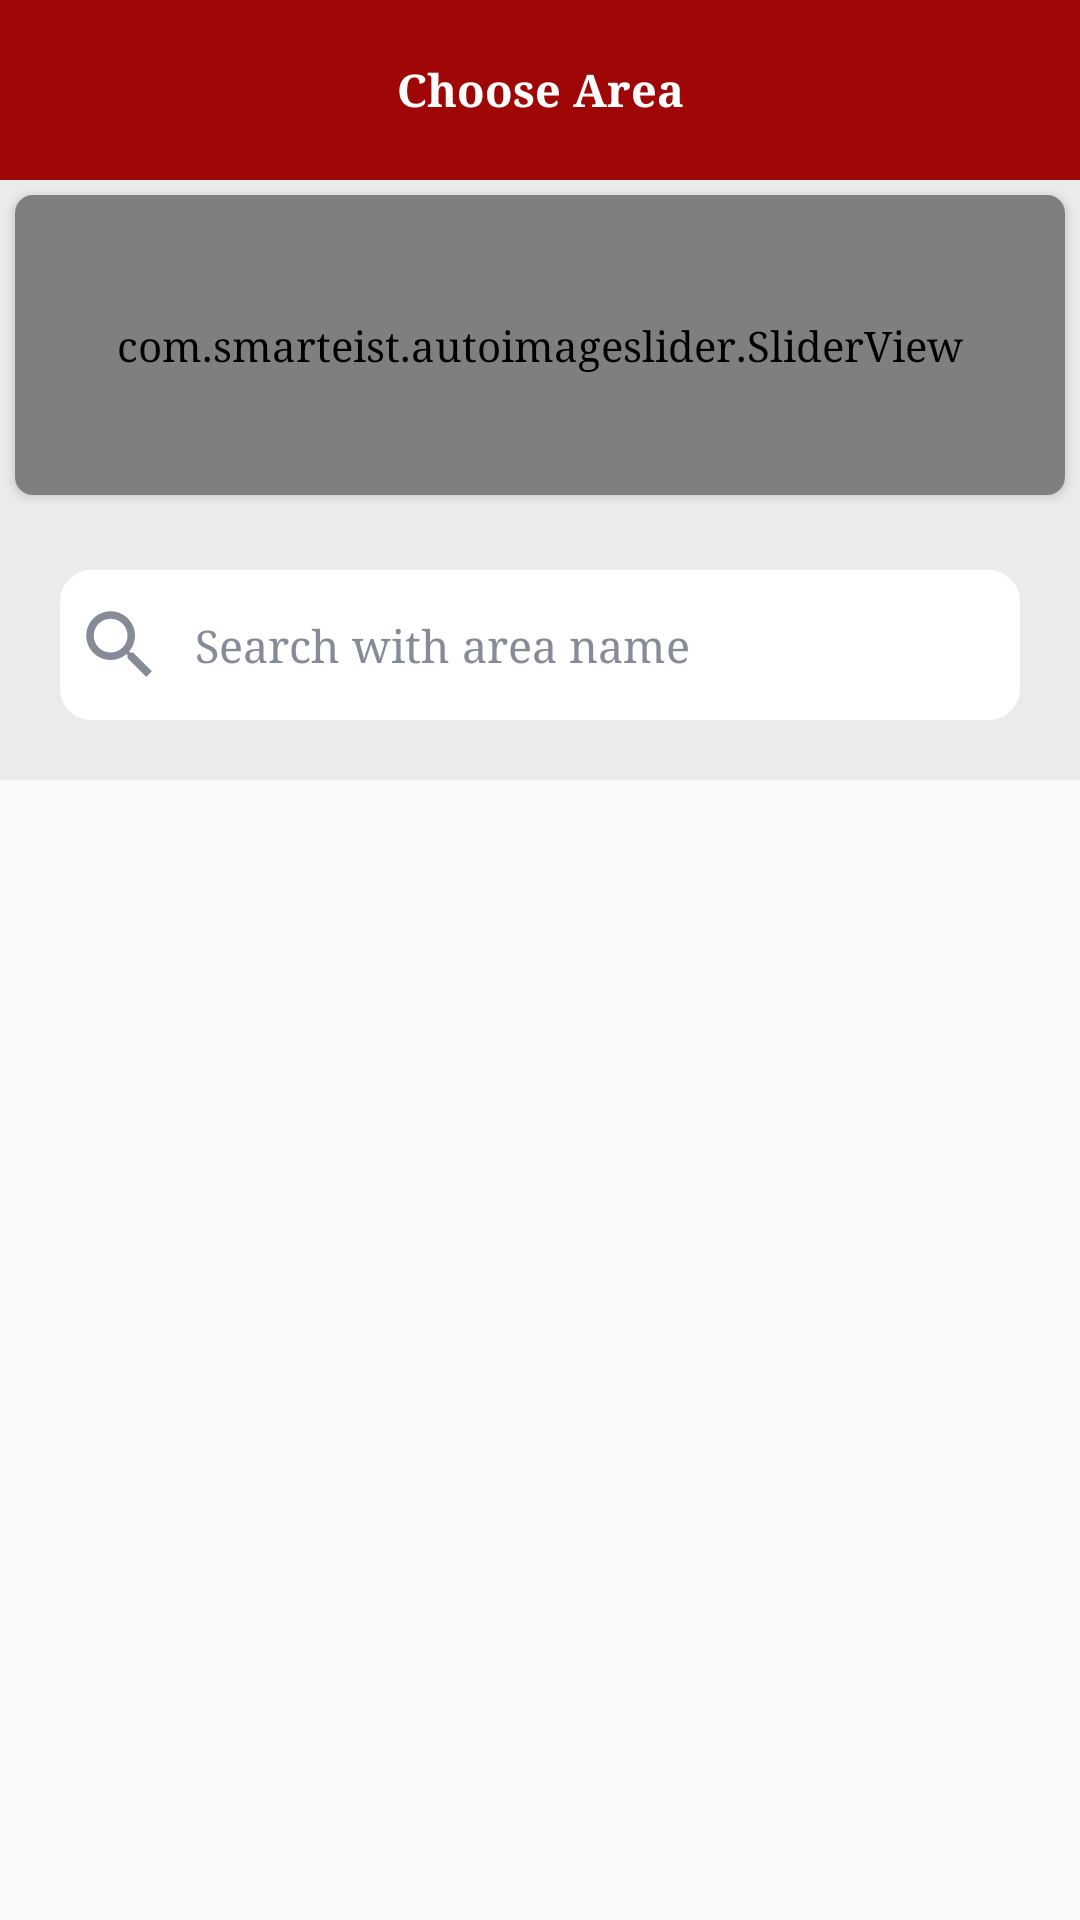

This screen was rendered from an Android layout file. Write that file and the resources it references.
<!-- AndroidManifest.xml: application theme AppTheme -->
<!-- res/layout/activity_areas.xml -->
<?xml version="1.0" encoding="utf-8"?>
<RelativeLayout xmlns:android="http://schemas.android.com/apk/res/android"
    xmlns:app="http://schemas.android.com/apk/res-auto"
    xmlns:tools="http://schemas.android.com/tools"
    android:layout_width="match_parent"
    android:layout_height="match_parent"
    tools:context=".ui.Areas">

    <androidx.appcompat.widget.Toolbar
        android:id="@+id/tool"
        android:layout_width="match_parent"
        android:layout_height="60dp"
        android:background="@color/colorPrimaryDark">

        <TextView
            android:layout_width="wrap_content"
            android:layout_height="wrap_content"
            android:layout_gravity="center"
            android:padding="10dp"
            android:text="@string/choosearea"
            android:textColor="@color/white_color"
            android:textSize="15sp"
            android:textStyle="bold" />

    </androidx.appcompat.widget.Toolbar>

    <RelativeLayout
        android:id="@+id/til"
        android:layout_width="match_parent"
        android:layout_height="200dp"
        android:layout_below="@+id/tool"
        android:background="@color/grey_clr">

        <androidx.cardview.widget.CardView
            android:id="@+id/imageSlider1"
            android:layout_width="match_parent"
            android:layout_height="wrap_content"
            android:layout_margin="5dp"
            app:cardCornerRadius="6dp">

            <com.smarteist.autoimageslider.SliderView
                android:id="@+id/imageSlider"
                android:layout_width="match_parent"
                android:layout_height="@dimen/d100"
                app:sliderAnimationDuration="600"
                app:sliderAutoCycleDirection="back_and_forth"
                app:sliderAutoCycleEnabled="true"
                app:sliderCircularHandlerEnabled="true"
                app:sliderIndicatorAnimationDuration="600"
                app:sliderIndicatorGravity="center_horizontal|bottom"
                app:sliderIndicatorMargin="15dp"
                app:sliderIndicatorOrientation="horizontal"
                app:sliderIndicatorPadding="3dp"
                app:sliderIndicatorRadius="2dp"
                app:sliderIndicatorSelectedColor="@color/colorPrimary"
                app:sliderIndicatorUnselectedColor="#D9E9FF"
                app:sliderScrollTimeInSec="5"
                app:sliderStartAutoCycle="true" />

        </androidx.cardview.widget.CardView>

        <EditText
            android:layout_width="match_parent"
            android:layout_height="50dp"
            android:layout_below="@id/imageSlider1"
            android:layout_margin="20dp"
            android:background="@drawable/whiteborder"
            android:backgroundTint="@color/white_color"
            android:drawableStart="@drawable/sercg"
            android:drawableLeft="@drawable/sercg"
            android:padding="5dp"
            android:id="@+id/t_ser"
            android:hint="@string/search"
            android:textColorHint="@color/text_grey"
            android:drawablePadding="10dp"
            android:textSize="15sp" />
    </RelativeLayout>

    <androidx.recyclerview.widget.RecyclerView
        android:layout_width="match_parent"
        android:layout_height="match_parent"
        android:layout_below="@+id/til"
        android:id="@+id/rec"
        android:layout_margin="10dp" />
</RelativeLayout>
<!-- resources referenced by this layout -->
<resources>
  <color name="colorPrimary">#A00606</color>
  <color name="colorPrimaryDark">#9F0606</color>
  <color name="grey_clr">#EBEBEB</color>
  <color name="text_grey">#868C97</color>
  <color name="white_color">#ffffff</color>
  <dimen name="d100">100.0dip</dimen>
  <!-- drawable sercg (drawable-anydpi) -->
  <vector xmlns:android="http://schemas.android.com/apk/res/android"
      android:width="30dp"
      android:height="30dp"
      android:viewportWidth="24"
      android:viewportHeight="24"
      android:tint="@color/text_grey">
      <path
          android:fillColor="#FF000000"
          android:pathData="M15.5,14h-0.79l-0.28,-0.27C15.41,12.59 16,11.11 16,9.5 16,5.91 13.09,3 9.5,3S3,5.91 3,9.5 5.91,16 9.5,16c1.61,0 3.09,-0.59 4.23,-1.57l0.27,0.28v0.79l5,4.99L20.49,19l-4.99,-5zM9.5,14C7.01,14 5,11.99 5,9.5S7.01,5 9.5,5 14,7.01 14,9.5 11.99,14 9.5,14z"/>
  </vector>
  <!-- drawable whiteborder (drawable) -->
  <?xml version="1.0" encoding="utf-8"?>
  <shape xmlns:android="http://schemas.android.com/apk/res/android" >
  
      <corners android:radius="10dp" />
  
      <stroke  android:width="1dp"
          android:color="@color/white_color" />
  
  </shape>
  <string name="choosearea">Choose Area</string>
  <string name="search">Search with area name</string>
  <style name="AppTheme" parent="Theme.AppCompat.Light.NoActionBar">
          
          <item name="colorPrimary">@color/colorPrimary</item>
          <item name="colorPrimaryDark">@color/colorPrimaryDark</item>
          <item name="colorAccent">@color/colorAccent</item>
          <item name="android:typeface">serif</item>
  
      </style>
  <color name="colorAccent">#000000</color>
</resources>
